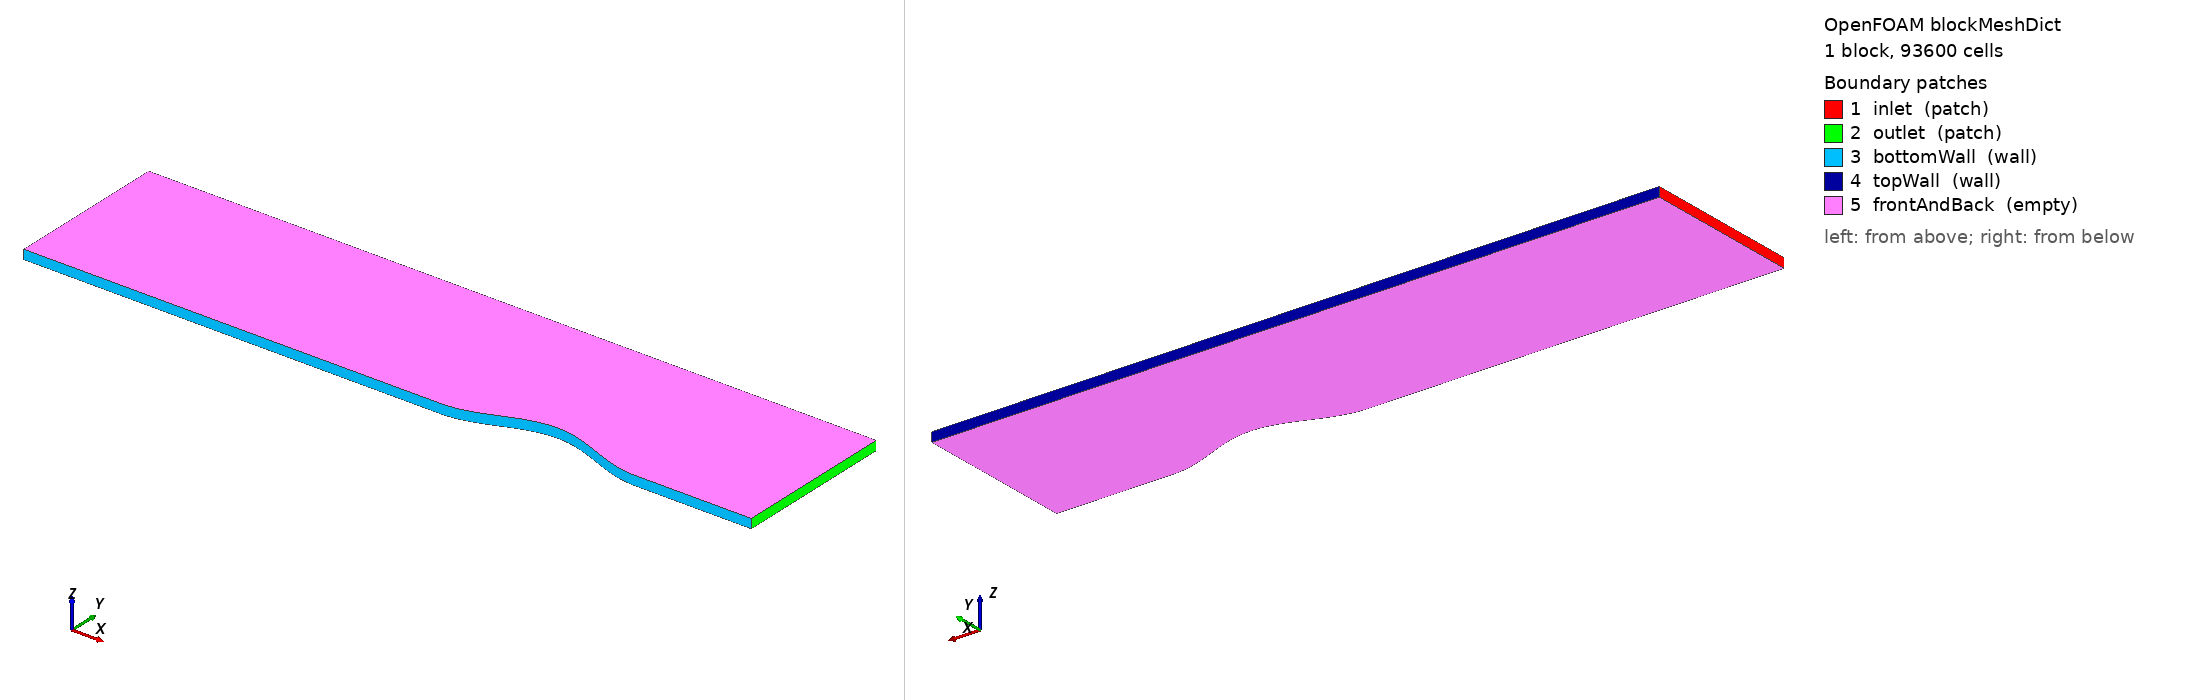

OpenFOAM case: the mesh blockMesh builds from blockMeshDict, 1 block(s), 93600 cells. Boundary patches (legend numbers): 1 inlet (patch), 2 outlet (patch), 3 bottomWall (wall), 4 topWall (wall), 5 frontAndBack (empty). Left view from above one corner, right view from below the opposite corner. Boundary conditions: 7 field file(s) under 0/; 5 of 5 drawn patches have an entry in a shipped field file.

=== system/blockMeshDict ===
/*--------------------------------*- C++ -*----------------------------------*\
| =========                 |                                                 |
| \\      /  F ield         | OpenFOAM: The Open Source CFD Toolbox           |
|  \\    /   O peration     | Website:  https://openfoam.org                  |
|   \\  /    A nd           | Version:  7                                     |
|    \\/     M anipulation  |                                                 |
\*---------------------------------------------------------------------------*/
FoamFile
{
    version     2.0;
    format      ascii;
    class       dictionary;
    location    "system";
    object      blockMeshDict;
}
// * * * * * * * * * * * * * * * * * * * * * * * * * * * * * * * * * * * * * //

convertToMeters 1;

vertices
(
    (-0.900000000 0.000000000 -0.010000000)
    (0.670000000 0.000000000 -0.010000000)
    (0.670000000 0.350000000 -0.010000000)
    (-0.900000000 0.350000000 -0.010000000)
    (-0.900000000 0.000000000 0.010000000)
    (0.670000000 0.000000000 0.010000000)
    (0.670000000 0.350000000 0.010000000)
    (-0.900000000 0.350000000 0.010000000)
);

blocks
(
    hex (0 1 2 3 4 5 6 7) (520 180 1) simpleGrading (3 12 1)
);

edges
(
    spline 0 1
    (
        (-0.900000000 0.000000000 -0.010000000)
        (-0.890187500 0.000000000 -0.010000000)
        (-0.880375000 0.000000000 -0.010000000)
        (-0.870562500 0.000000000 -0.010000000)
        (-0.860750000 0.000000000 -0.010000000)
        (-0.850937500 0.000000000 -0.010000000)
        (-0.841125000 0.000000000 -0.010000000)
        (-0.831312500 0.000000000 -0.010000000)
        (-0.821500000 0.000000000 -0.010000000)
        (-0.811687500 0.000000000 -0.010000000)
        (-0.801875000 0.000000000 -0.010000000)
        (-0.792062500 0.000000000 -0.010000000)
        (-0.782250000 0.000000000 -0.010000000)
        (-0.772437500 0.000000000 -0.010000000)
        (-0.762625000 0.000000000 -0.010000000)
        (-0.752812500 0.000000000 -0.010000000)
        (-0.743000000 0.000000000 -0.010000000)
        (-0.733187500 0.000000000 -0.010000000)
        (-0.723375000 0.000000000 -0.010000000)
        (-0.713562500 0.000000000 -0.010000000)
        (-0.703750000 0.000000000 -0.010000000)
        (-0.693937500 0.000000000 -0.010000000)
        (-0.684125000 0.000000000 -0.010000000)
        (-0.674312500 0.000000000 -0.010000000)
        (-0.664500000 0.000000000 -0.010000000)
        (-0.654687500 0.000000000 -0.010000000)
        (-0.644875000 0.000000000 -0.010000000)
        (-0.635062500 0.000000000 -0.010000000)
        (-0.625250000 0.000000000 -0.010000000)
        (-0.615437500 0.000000000 -0.010000000)
        (-0.605625000 0.000000000 -0.010000000)
        (-0.595812500 0.000000000 -0.010000000)
        (-0.586000000 0.000000000 -0.010000000)
        (-0.576187500 0.000000000 -0.010000000)
        (-0.566375000 0.000000000 -0.010000000)
        (-0.556562500 0.000000000 -0.010000000)
        (-0.546750000 0.000000000 -0.010000000)
        (-0.536937500 0.000000000 -0.010000000)
        (-0.527125000 0.000000000 -0.010000000)
        (-0.517312500 0.000000000 -0.010000000)
        (-0.507500000 0.000000000 -0.010000000)
        (-0.497687500 0.000000000 -0.010000000)
        (-0.487875000 0.000000000 -0.010000000)
        (-0.478062500 0.000000000 -0.010000000)
        (-0.468250000 0.000000000 -0.010000000)
        (-0.458437500 0.000000000 -0.010000000)
        (-0.448625000 0.000000000 -0.010000000)
        (-0.438812500 0.000000000 -0.010000000)
        (-0.429000000 0.000000000 -0.010000000)
        (-0.419187500 0.000000000 -0.010000000)
        (-0.409375000 0.000000000 -0.010000000)
        (-0.399562500 0.000000000 -0.010000000)
        (-0.389750000 0.000000000 -0.010000000)
        (-0.379937500 0.000000000 -0.010000000)
        (-0.370125000 0.000000000 -0.010000000)
        (-0.360312500 0.000000000 -0.010000000)
        (-0.350500000 0.000000000 -0.010000000)
        (-0.340687500 0.000000000 -0.010000000)
        (-0.330875000 0.000000000 -0.010000000)
        (-0.321062500 0.000000000 -0.010000000)
        (-0.311250000 0.000000000 -0.010000000)
        (-0.301437500 0.000000000 -0.010000000)
        (-0.291625000 0.000000000 -0.010000000)
        (-0.281812500 0.000000000 -0.010000000)
        (-0.272000000 0.000000000 -0.010000000)
        (-0.262187500 0.000000000 -0.010000000)
        (-0.252375000 0.000000000 -0.010000000)
        (-0.242562500 0.000000000 -0.010000000)
        (-0.232750000 0.000000000 -0.010000000)
        (-0.222937500 0.000000000 -0.010000000)
        (-0.213125000 0.000000000 -0.010000000)
        (-0.203312500 0.000000000 -0.010000000)
        (-0.193500000 0.000000000 -0.010000000)
        (-0.183687500 0.000000000 -0.010000000)
        (-0.173875000 0.000000000 -0.010000000)
        (-0.164062500 0.000000000 -0.010000000)
        (-0.154250000 0.000000000 -0.010000000)
        (-0.144437500 0.000000000 -0.010000000)
        (-0.134625000 0.000000000 -0.010000000)
        (-0.124812500 0.000000000 -0.010000000)
        (-0.115000000 0.000000000 -0.010000000)
        (-0.105187500 0.000000000 -0.010000000)
        (-0.095375000 0.000000000 -0.010000000)
        (-0.085562500 0.000000000 -0.010000000)
        (-0.075750000 0.000000000 -0.010000000)
        (-0.065937500 0.000000000 -0.010000000)
        (-0.056125000 0.000000000 -0.010000000)
        (-0.046312500 0.000000000 -0.010000000)
        (-0.036500000 0.000000000 -0.010000000)
        (-0.026687500 0.000000000 -0.010000000)
        (-0.016875000 0.000000000 -0.010000000)
        (-0.007062500 0.000000000 -0.010000000)
        (0.002750000 0.000022422 -0.010000000)
        (0.012562500 0.000466606 -0.010000000)
        (0.022375000 0.001470769 -0.010000000)
        (0.032187500 0.003013310 -0.010000000)
        (0.042000000 0.005061050 -0.010000000)
        (0.051812500 0.007569941 -0.010000000)
        (0.061625000 0.010486019 -0.010000000)
        (0.071437500 0.013746557 -0.010000000)
        (0.081250000 0.017281422 -0.010000000)
        (0.091062500 0.021014579 -0.010000000)
        (0.100875000 0.024865727 -0.010000000)
        (0.110687500 0.028752028 -0.010000000)
        (0.120500000 0.032589888 -0.010000000)
        (0.130312500 0.036296754 -0.010000000)
        (0.140125000 0.039792893 -0.010000000)
        (0.149937500 0.043003101 -0.010000000)
        (0.159750000 0.045858327 -0.010000000)
        (0.169562500 0.048297156 -0.010000000)
        (0.179375000 0.050267128 -0.010000000)
        (0.189187500 0.051725868 -0.010000000)
        (0.199000000 0.052642001 -0.010000000)
        (0.208812500 0.052995818 -0.010000000)
        (0.218625000 0.052779711 -0.010000000)
        (0.228437500 0.051998327 -0.010000000)
        (0.238250000 0.050668474 -0.010000000)
        (0.248062500 0.048818757 -0.010000000)
        (0.257875000 0.046488963 -0.010000000)
        (0.267687500 0.043729207 -0.010000000)
        (0.277500000 0.040598850 -0.010000000)
        (0.287312500 0.037165227 -0.010000000)
        (0.297125000 0.033502195 -0.010000000)
        (0.306937500 0.029688546 -0.010000000)
        (0.316750000 0.025806311 -0.010000000)
        (0.326562500 0.021938997 -0.010000000)
        (0.336375000 0.018169791 -0.010000000)
        (0.346187500 0.014579767 -0.010000000)
        (0.356000000 0.011246148 -0.010000000)
        (0.365812500 0.008240639 -0.010000000)
        (0.375625000 0.005627889 -0.010000000)
        (0.385437500 0.003464098 -0.010000000)
        (0.395250000 0.001795809 -0.010000000)
        (0.405062500 0.000658908 -0.010000000)
        (0.414875000 0.000077849 -0.010000000)
        (0.424687500 0.000000000 -0.010000000)
        (0.434500000 0.000000000 -0.010000000)
        (0.444312500 0.000000000 -0.010000000)
        (0.454125000 0.000000000 -0.010000000)
        (0.463937500 0.000000000 -0.010000000)
        (0.473750000 0.000000000 -0.010000000)
        (0.483562500 0.000000000 -0.010000000)
        (0.493375000 0.000000000 -0.010000000)
        (0.503187500 0.000000000 -0.010000000)
        (0.513000000 0.000000000 -0.010000000)
        (0.522812500 0.000000000 -0.010000000)
        (0.532625000 0.000000000 -0.010000000)
        (0.542437500 0.000000000 -0.010000000)
        (0.552250000 0.000000000 -0.010000000)
        (0.562062500 0.000000000 -0.010000000)
        (0.571875000 0.000000000 -0.010000000)
        (0.581687500 0.000000000 -0.010000000)
        (0.591500000 0.000000000 -0.010000000)
        (0.601312500 0.000000000 -0.010000000)
        (0.611125000 0.000000000 -0.010000000)
        (0.620937500 0.000000000 -0.010000000)
        (0.630750000 0.000000000 -0.010000000)
        (0.640562500 0.000000000 -0.010000000)
        (0.650375000 0.000000000 -0.010000000)
        (0.660187500 0.000000000 -0.010000000)
        (0.670000000 0.000000000 -0.010000000)
    )
    spline 4 5
    (
        (-0.900000000 0.000000000 0.010000000)
        (-0.890187500 0.000000000 0.010000000)
        (-0.880375000 0.000000000 0.010000000)
        (-0.870562500 0.000000000 0.010000000)
        (-0.860750000 0.000000000 0.010000000)
        (-0.850937500 0.000000000 0.010000000)
        (-0.841125000 0.000000000 0.010000000)
        (-0.831312500 0.000000000 0.010000000)
        (-0.821500000 0.000000000 0.010000000)
        (-0.811687500 0.000000000 0.010000000)
        (-0.801875000 0.000000000 0.010000000)
        (-0.792062500 0.000000000 0.010000000)
        (-0.782250000 0.000000000 0.010000000)
        (-0.772437500 0.000000000 0.010000000)
        (-0.762625000 0.000000000 0.010000000)
        (-0.752812500 0.000000000 0.010000000)
        (-0.743000000 0.000000000 0.010000000)
        (-0.733187500 0.000000000 0.010000000)
        (-0.723375000 0.000000000 0.010000000)
        (-0.713562500 0.000000000 0.010000000)
        (-0.703750000 0.000000000 0.010000000)
        (-0.693937500 0.000000000 0.010000000)
        (-0.684125000 0.000000000 0.010000000)
        (-0.674312500 0.000000000 0.010000000)
        (-0.664500000 0.000000000 0.010000000)
        (-0.654687500 0.000000000 0.010000000)
        (-0.644875000 0.000000000 0.010000000)
        (-0.635062500 0.000000000 0.010000000)
        (-0.625250000 0.000000000 0.010000000)
        (-0.615437500 0.000000000 0.010000000)
        (-0.605625000 0.000000000 0.010000000)
        (-0.595812500 0.000000000 0.010000000)
        (-0.586000000 0.000000000 0.010000000)
        (-0.576187500 0.000000000 0.010000000)
        (-0.566375000 0.000000000 0.010000000)
        (-0.556562500 0.000000000 0.010000000)
        (-0.546750000 0.000000000 0.010000000)
        (-0.536937500 0.000000000 0.010000000)
        (-0.527125000 0.000000000 0.010000000)
        (-0.517312500 0.000000000 0.010000000)
        (-0.507500000 0.000000000 0.010000000)
        (-0.497687500 0.000000000 0.010000000)
        (-0.487875000 0.000000000 0.010000000)
        (-0.478062500 0.000000000 0.010000000)
        (-0.468250000 0.000000000 0.010000000)
        (-0.458437500 0.000000000 0.010000000)
        (-0.448625000 0.000000000 0.010000000)
        (-0.438812500 0.000000000 0.010000000)
        (-0.429000000 0.000000000 0.010000000)
        (-0.419187500 0.000000000 0.010000000)
        (-0.409375000 0.000000000 0.010000000)
        (-0.399562500 0.000000000 0.010000000)
        (-0.389750000 0.000000000 0.010000000)
        (-0.379937500 0.000000000 0.010000000)
        (-0.370125000 0.000000000 0.010000000)
        (-0.360312500 0.000000000 0.010000000)
        (-0.350500000 0.000000000 0.010000000)
        (-0.340687500 0.000000000 0.010000000)
        (-0.330875000 0.000000000 0.010000000)
        (-0.321062500 0.000000000 0.010000000)
        (-0.311250000 0.000000000 0.010000000)
        (-0.301437500 0.000000000 0.010000000)
        (-0.291625000 0.000000000 0.010000000)
        (-0.281812500 0.000000000 0.010000000)
        (-0.272000000 0.000000000 0.010000000)
        (-0.262187500 0.000000000 0.010000000)
        (-0.252375000 0.000000000 0.010000000)
        (-0.242562500 0.000000000 0.010000000)
        (-0.232750000 0.000000000 0.010000000)
        (-0.222937500 0.000000000 0.010000000)
        (-0.213125000 0.000000000 0.010000000)
        (-0.203312500 0.000000000 0.010000000)
        (-0.193500000 0.000000000 0.010000000)
        (-0.183687500 0.000000000 0.010000000)
        (-0.173875000 0.000000000 0.010000000)
        (-0.164062500 0.000000000 0.010000000)
        (-0.154250000 0.000000000 0.010000000)
        (-0.144437500 0.000000000 0.010000000)
        (-0.134625000 0.000000000 0.010000000)
        (-0.124812500 0.000000000 0.010000000)
        (-0.115000000 0.000000000 0.010000000)
        (-0.105187500 0.000000000 0.010000000)
        (-0.095375000 0.000000000 0.010000000)
        (-0.085562500 0.000000000 0.010000000)
        (-0.075750000 0.000000000 0.010000000)
        (-0.065937500 0.000000000 0.010000000)
        (-0.056125000 0.000000000 0.010000000)
        (-0.046312500 0.000000000 0.010000000)
        (-0.036500000 0.000000000 0.010000000)
        (-0.026687500 0.000000000 0.010000000)
        (-0.016875000 0.000000000 0.010000000)
        (-0.007062500 0.000000000 0.010000000)
        (0.002750000 0.000022422 0.010000000)
        (0.012562500 0.000466606 0.010000000)
        (0.022375000 0.001470769 0.010000000)
        (0.032187500 0.003013310 0.010000000)
        (0.042000000 0.005061050 0.010000000)
        (0.051812500 0.007569941 0.010000000)
        (0.061625000 0.010486019 0.010000000)
        (0.071437500 0.013746557 0.010000000)
        (0.081250000 0.017281422 0.010000000)
        (0.091062500 0.021014579 0.010000000)
        (0.100875000 0.024865727 0.010000000)
        (0.110687500 0.028752028 0.010000000)
        (0.120500000 0.032589888 0.010000000)
        (0.130312500 0.036296754 0.010000000)
        (0.140125000 0.039792893 0.010000000)
        (0.149937500 0.043003101 0.010000000)
        (0.159750000 0.045858327 0.010000000)
        (0.169562500 0.048297156 0.010000000)
        (0.179375000 0.050267128 0.010000000)
        (0.189187500 0.051725868 0.010000000)
        (0.199000000 0.052642001 0.010000000)
        (0.208812500 0.052995818 0.010000000)
        (0.218625000 0.052779711 0.010000000)
        (0.228437500 0.051998327 0.010000000)
        (0.238250000 0.050668474 0.010000000)
        (0.248062500 0.048818757 0.010000000)
        (0.257875000 0.046488963 0.010000000)
        (0.267687500 0.043729207 0.010000000)
        (0.277500000 0.040598850 0.010000000)
        (0.287312500 0.037165227 0.010000000)
        (0.297125000 0.033502195 0.010000000)
        (0.306937500 0.029688546 0.010000000)
        (0.316750000 0.025806311 0.010000000)
        (0.326562500 0.021938997 0.010000000)
        (0.336375000 0.018169791 0.010000000)
        (0.346187500 0.014579767 0.010000000)
        (0.356000000 0.011246148 0.010000000)
        (0.365812500 0.008240639 0.010000000)
        (0.375625000 0.005627889 0.010000000)
        (0.385437500 0.003464098 0.010000000)
        (0.395250000 0.001795809 0.010000000)
        (0.405062500 0.000658908 0.010000000)
        (0.414875000 0.000077849 0.010000000)
        (0.424687500 0.000000000 0.010000000)
        (0.434500000 0.000000000 0.010000000)
        (0.444312500 0.000000000 0.010000000)
        (0.454125000 0.000000000 0.010000000)
        (0.463937500 0.000000000 0.010000000)
        (0.473750000 0.000000000 0.010000000)
        (0.483562500 0.000000000 0.010000000)
        (0.493375000 0.000000000 0.010000000)
        (0.503187500 0.000000000 0.010000000)
        (0.513000000 0.000000000 0.010000000)
        (0.522812500 0.000000000 0.010000000)
        (0.532625000 0.000000000 0.010000000)
        (0.542437500 0.000000000 0.010000000)
        (0.552250000 0.000000000 0.010000000)
        (0.562062500 0.000000000 0.010000000)
        (0.571875000 0.000000000 0.010000000)
        (0.581687500 0.000000000 0.010000000)
        (0.591500000 0.000000000 0.010000000)
        (0.601312500 0.000000000 0.010000000)
        (0.611125000 0.000000000 0.010000000)
        (0.620937500 0.000000000 0.010000000)
        (0.630750000 0.000000000 0.010000000)
        (0.640562500 0.000000000 0.010000000)
        (0.650375000 0.000000000 0.010000000)
        (0.660187500 0.000000000 0.010000000)
        (0.670000000 0.000000000 0.010000000)
    )
);

boundary
(
    inlet
    {
        type patch;
        faces
        (
            (0 4 7 3)
        );
    }
    outlet
    {
        type patch;
        faces
        (
            (1 2 6 5)
        );
    }
    bottomWall
    {
        type wall;
        faces
        (
            (0 1 5 4)
        );
    }
    topWall
    {
        type wall;
        faces
        (
            (3 7 6 2)
        );
    }
    frontAndBack
    {
        type empty;
        faces
        (
            (0 3 2 1)
            (4 5 6 7)
        );
    }
);

mergePatchPairs
(
);

// ************************************************************************* //


=== system/controlDict ===
/*--------------------------------*- C++ -*----------------------------------*\
| =========                 |                                                 |
| \\      /  F ield         | OpenFOAM: The Open Source CFD Toolbox           |
|  \\    /   O peration     | Website:  https://openfoam.org                  |
|   \\  /    A nd           | Version:  7                                     |
|    \\/     M anipulation  |                                                 |
\*---------------------------------------------------------------------------*/
FoamFile
{
    version     2.0;
    format      ascii;
    class       dictionary;
    location    "system";
    object      controlDict;
}
// * * * * * * * * * * * * * * * * * * * * * * * * * * * * * * * * * * * * * //

application     simpleFoam;

startFrom       startTime;

startTime       0;

stopAt          endTime;

endTime         80;

deltaT          1;

writeControl    timeStep;

writeInterval   20;

purgeWrite      0;

writeFormat     ascii;

writePrecision  12;

writeCompression uncompressed;

timeFormat      general;

timePrecision   6;

runTimeModifiable yes;

functions
{
    #includeFunc residuals
    #includeFunc singleGraph_xm214
    #includeFunc singleGraph_x065
    #includeFunc singleGraph_x080
    #includeFunc singleGraph_x090
    #includeFunc singleGraph_x100
    #includeFunc singleGraph_x110
    #includeFunc singleGraph_x120
    #includeFunc singleGraph_x130
}

// ************************************************************************* //


=== 0/k ===
/*--------------------------------*- C++ -*----------------------------------*\
| =========                 |                                                 |
| \\      /  F ield         | OpenFOAM: The Open Source CFD Toolbox           |
|  \\    /   O peration     | Website:  https://openfoam.org                  |
|   \\  /    A nd           | Version:  7                                     |
|    \\/     M anipulation  |                                                 |
\*---------------------------------------------------------------------------*/
FoamFile
{
    version     2.0;
    format      ascii;
    class       volScalarField;
    object      k;
}
// * * * * * * * * * * * * * * * * * * * * * * * * * * * * * * * * * * * * * //

dimensions      [0 2 -2 0 0 0 0];

internalField   uniform 0.179574;

boundaryField
{
    inlet
    {
        type            fixedValue;
        value           uniform 0.179574;
    }

    outlet
    {
        type            zeroGradient;
    }

    bottomWall
    {
        type            kqRWallFunction;
        value           uniform 0.179574;
    }

    topWall
    {
        type            zeroGradient;
    }

    frontAndBack
    {
        type            empty;
    }
}

// ************************************************************************* //


=== 0/nut ===
/*--------------------------------*- C++ -*----------------------------------*\
| =========                 |                                                 |
| \\      /  F ield         | OpenFOAM: The Open Source CFD Toolbox           |
|  \\    /   O peration     | Website:  https://openfoam.org                  |
|   \\  /    A nd           | Version:  7                                     |
|    \\/     M anipulation  |                                                 |
\*---------------------------------------------------------------------------*/
FoamFile
{
    version     2.0;
    format      ascii;
    class       volScalarField;
    object      nut;
}
// * * * * * * * * * * * * * * * * * * * * * * * * * * * * * * * * * * * * * //

dimensions      [0 2 -1 0 0 0 0];

internalField   uniform 0;

boundaryField
{
    inlet
    {
        type            calculated;
        value           uniform 0;
    }

    outlet
    {
        type            calculated;
        value           uniform 0;
    }

    bottomWall
    {
        type            nutkWallFunction;
        value           uniform 0;
    }

    topWall
    {
        type            calculated;
        value           uniform 0;
    }

    frontAndBack
    {
        type            empty;
    }
}

// ************************************************************************* //


=== 0/omega ===
/*--------------------------------*- C++ -*----------------------------------*\
| =========                 |                                                 |
| \\      /  F ield         | OpenFOAM: The Open Source CFD Toolbox           |
|  \\    /   O peration     | Website:  https://openfoam.org                  |
|   \\  /    A nd           | Version:  7                                     |
|    \\/     M anipulation  |                                                 |
\*---------------------------------------------------------------------------*/
FoamFile
{
    version     2.0;
    format      ascii;
    class       volScalarField;
    object      omega;
}
// * * * * * * * * * * * * * * * * * * * * * * * * * * * * * * * * * * * * * //

dimensions      [0 0 -1 0 0 0 0];

internalField   uniform 316.0;

boundaryField
{
    inlet
    {
        type            fixedValue;
        value           uniform 316.0;
    }

    outlet
    {
        type            zeroGradient;
    }

    bottomWall
    {
        type            omegaWallFunction;
        value           uniform 316.0;
    }

    topWall
    {
        type            zeroGradient;
    }

    frontAndBack
    {
        type            empty;
    }
}

// ************************************************************************* //


=== 0/p ===
/*--------------------------------*- C++ -*----------------------------------*\
| =========                 |                                                 |
| \\      /  F ield         | OpenFOAM: The Open Source CFD Toolbox           |
|  \\    /   O peration     | Website:  https://openfoam.org                  |
|   \\  /    A nd           | Version:  7                                     |
|    \\/     M anipulation  |                                                 |
\*---------------------------------------------------------------------------*/
FoamFile
{
    version     2.0;
    format      ascii;
    class       volScalarField;
    object      p;
}
// * * * * * * * * * * * * * * * * * * * * * * * * * * * * * * * * * * * * * //

dimensions      [0 2 -2 0 0 0 0];

internalField   uniform 0;

boundaryField
{
    inlet
    {
        type            zeroGradient;
    }

    outlet
    {
        type            fixedValue;
        value           uniform 0;
    }

    bottomWall
    {
        type            zeroGradient;
    }

    topWall
    {
        type            zeroGradient;
    }

    frontAndBack
    {
        type            empty;
    }
}

// ************************************************************************* //


Also in the case, not shown: 0/Cx (1489127 bytes, source omitted); 0/Cy (1467701 bytes, source omitted); 0/Cz (1748820 bytes, source omitted); constant/polyMesh/neighbour (numeric list); constant/polyMesh/owner (numeric list).
